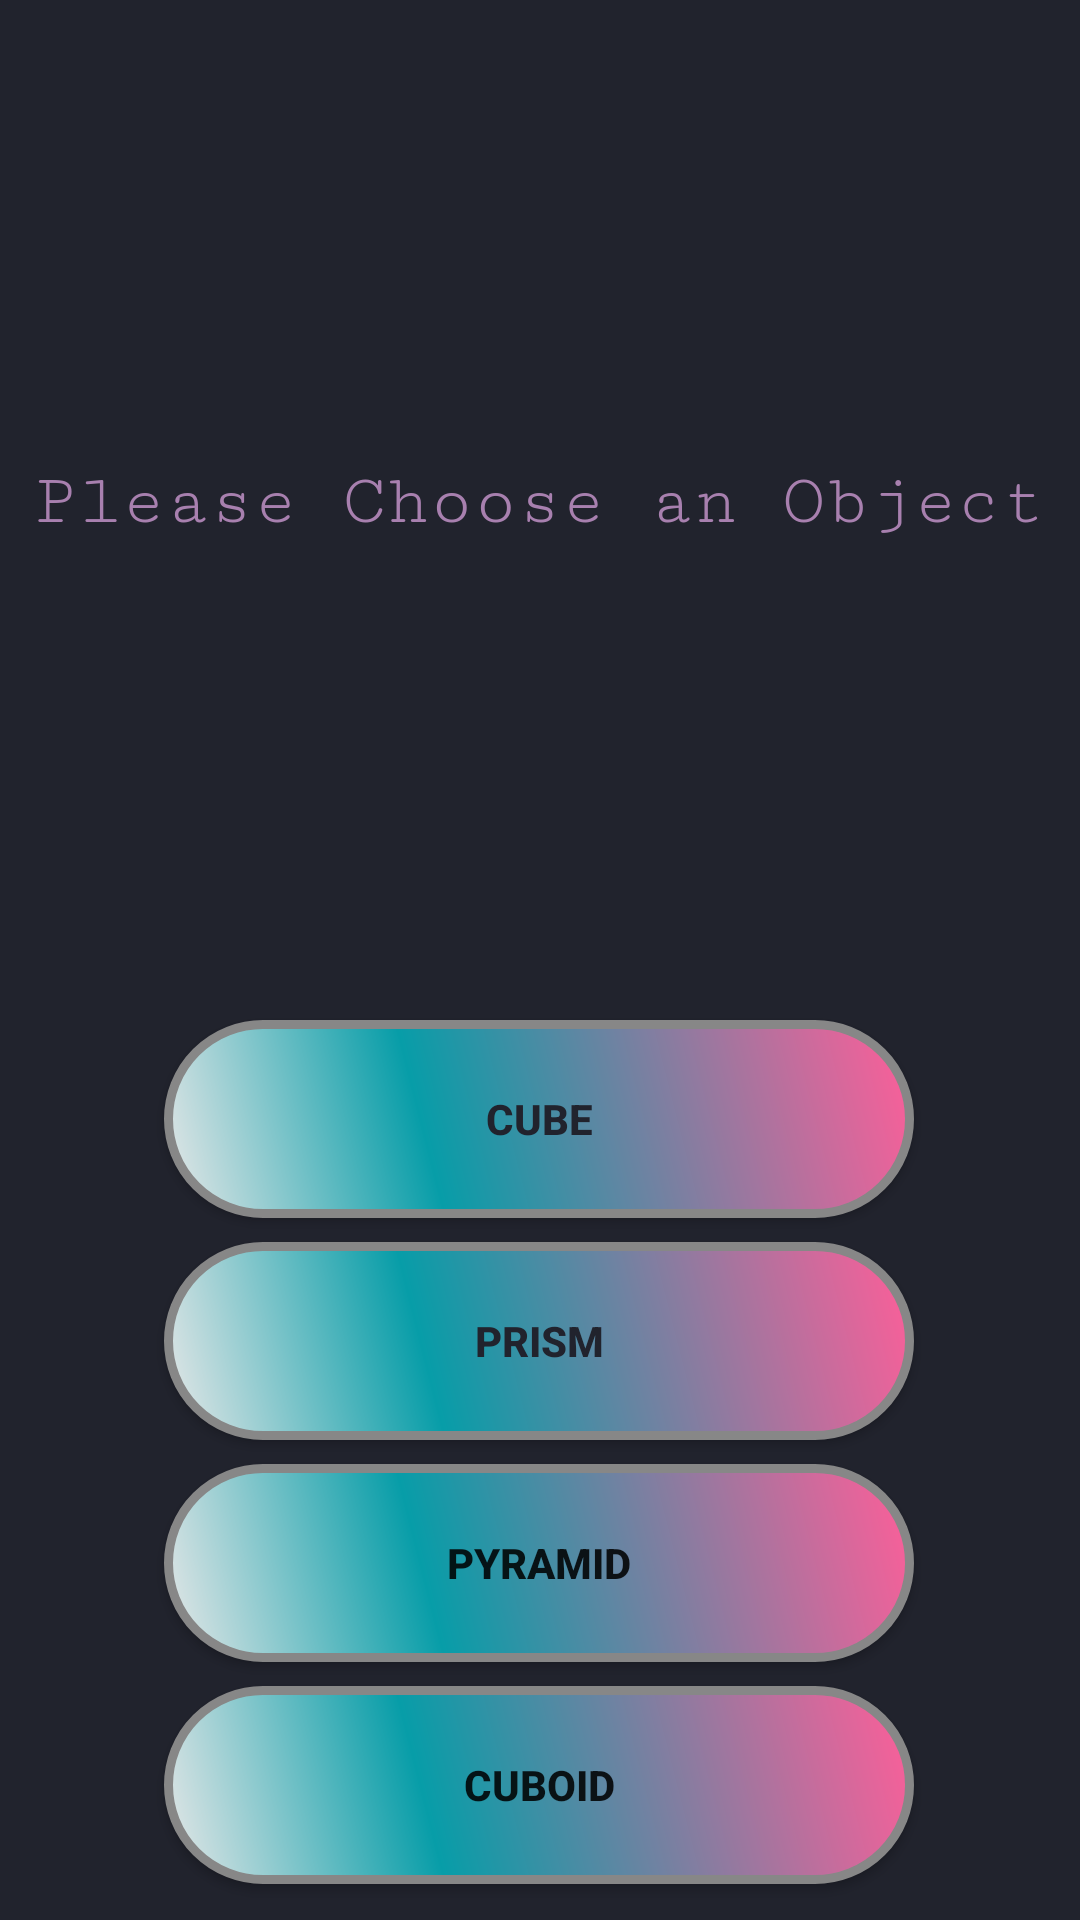

Reconstruct the res/layout file that produces this screen, plus the resources it refers to.
<!-- AndroidManifest.xml: application theme Theme.EMTOOL -->
<!-- res/layout/activity_fifth.xml -->
<?xml version="1.0" encoding="utf-8"?>
<androidx.constraintlayout.widget.ConstraintLayout xmlns:android="http://schemas.android.com/apk/res/android"
    xmlns:app="http://schemas.android.com/apk/res-auto"
    xmlns:tools="http://schemas.android.com/tools"
    android:background="#21232D"
    android:layout_width="match_parent"
    android:layout_height="match_parent"
    tools:context=".FifthActivity">


    <android.widget.Button
        android:id="@+id/cube"
        android:layout_width="wrap_content"
        android:layout_height="0dp"
        android:layout_marginTop="340dp"
        android:accessibilityLiveRegion="none"
        android:background="@drawable/buttonshape"
        android:checkable="false"
        android:clickable="true"
        android:focusable="true"
        android:onClick="launchCubeVolumeActivity"
        android:text="@string/cube"
        android:textAlignment="center"
        android:textAllCaps="false"
        android:textColor="#21232D"
        android:textColorHint="#FFFFFF"
        android:textColorLink="#00BCD4"
        android:textSize="14sp"
        android:textStyle="bold"
        app:layout_constraintEnd_toEndOf="parent"
        app:layout_constraintHorizontal_bias="0.496"
        app:layout_constraintStart_toStartOf="parent"
        app:layout_constraintTop_toTopOf="parent" />

    <android.widget.Button
        android:id="@+id/cuboid"
        android:layout_width="wrap_content"
        android:layout_height="wrap_content"
        android:layout_marginTop="8dp"
        android:background="@drawable/buttonshape"
        android:onClick="launchCuboidVolumeActivity"
        android:text="@string/cuboid"
        android:textAlignment="center"
        android:textStyle="bold"
        app:layout_constraintEnd_toEndOf="parent"
        app:layout_constraintHorizontal_bias="0.498"
        app:layout_constraintStart_toStartOf="parent"
        app:layout_constraintTop_toBottomOf="@+id/pyramid" />

    <android.widget.Button
        android:id="@+id/pyramid"
        android:layout_width="wrap_content"
        android:layout_height="wrap_content"
        android:layout_marginTop="8dp"
        android:background="@drawable/buttonshape"
        android:onClick="launchPyramidVolumeActivity"
        android:text="@string/pyramid"
        android:textAlignment="center"
        android:textStyle="bold"
        app:layout_constraintEnd_toEndOf="parent"
        app:layout_constraintHorizontal_bias="0.496"
        app:layout_constraintStart_toStartOf="parent"
        app:layout_constraintTop_toBottomOf="@+id/prism" />

    <android.widget.Button
        android:id="@+id/prism"
        android:layout_width="wrap_content"
        android:layout_height="0dp"
        android:layout_marginTop="8dp"
        android:accessibilityLiveRegion="none"
        android:background="@drawable/buttonshape"
        android:checkable="false"
        android:clickable="true"
        android:focusable="true"
        android:onClick="launchPrismVolumeActivity"
        android:text="@string/prism"
        android:textAlignment="center"
        android:textAllCaps="false"
        android:textColor="#21232D"
        android:textColorHint="#FFFFFF"
        android:textColorLink="#00BCD4"
        android:textSize="14sp"
        android:textStyle="bold"
        app:layout_constraintEnd_toEndOf="parent"
        app:layout_constraintHorizontal_bias="0.496"
        app:layout_constraintStart_toStartOf="parent"
        app:layout_constraintTop_toBottomOf="@+id/cube" />

    <TextView
        android:id="@+id/textView"
        android:layout_width="wrap_content"
        android:layout_height="wrap_content"
        android:fontFamily="serif-monospace"
        android:text="@string/please_choose_an_object"
        android:textAlignment="center"
        android:textColor="#A880AF"
        android:textSize="24sp"
        app:layout_constraintBottom_toTopOf="@+id/cube"
        app:layout_constraintEnd_toEndOf="parent"
        app:layout_constraintStart_toStartOf="parent"
        app:layout_constraintTop_toTopOf="parent"
        app:layout_constraintVertical_bias="0.492" />

</androidx.constraintlayout.widget.ConstraintLayout>
<!-- resources referenced by this layout -->
<resources>
  <!-- drawable buttonshape (drawable) -->
  <?xml version="1.0" encoding="utf-8"?>
  <shape xmlns:android="http://schemas.android.com/apk/res/android" android:shape="rectangle" >
      <corners
          android:radius="100dp"
          />
      <gradient
          android:angle="45"
          android:centerX="35%"
          android:centerColor="#079DA8"
          android:startColor="#E8E8E8"
          android:endColor="#FF5E99"
          android:type="linear"
          />
      <padding
          android:left="0dp"
          android:top="0dp"
          android:right="0dp"
          android:bottom="0dp"
          />
      <size
          android:width="250dp"
          android:height="66dp"
          />
      <stroke
          android:width="3dp"
          android:color="#878787"
          />
  </shape>
  <string name="cube">CUBE</string>
  <string name="cuboid">CUBOID</string>
  <string name="please_choose_an_object">Please Choose an Object</string>
  <string name="prism">PRISM</string>
  <string name="pyramid">PYRAMID</string>
  <style name="Theme.EMTOOL" parent="Theme.MaterialComponents.DayNight.NoActionBar">
          
          <item name="colorPrimary">@color/purple_500</item>
          <item name="colorPrimaryVariant">@color/purple_700</item>
          <item name="colorOnPrimary">@color/white</item>
          
          <item name="colorSecondary">@color/teal_200</item>
          <item name="colorSecondaryVariant">@color/teal_700</item>
          <item name="colorOnSecondary">@color/black</item>
          
          <item name="android:statusBarColor" tools:targetApi="l">?attr/colorPrimaryVariant</item>
          
      </style>
  <!-- not gathered from this repository: default colours our renderer supplied (Android Studio template values) -->
  <color name="purple_500">#FF6200EE</color>
  <color name="purple_700">#FF3700B3</color>
  <color name="teal_200">#FF03DAC5</color>
  <color name="teal_700">#FF018786</color>
  <color name="black">#FF000000</color>
  <color name="white">#FFFFFFFF</color>
</resources>
